Run: headless pygame with SDL's dummy video driver; simulated clock (each Clock.tick advances the game by its frame time, no real sleeping); random seed 0; keys injected as events and as key.get_pressed() state; no mouse input.
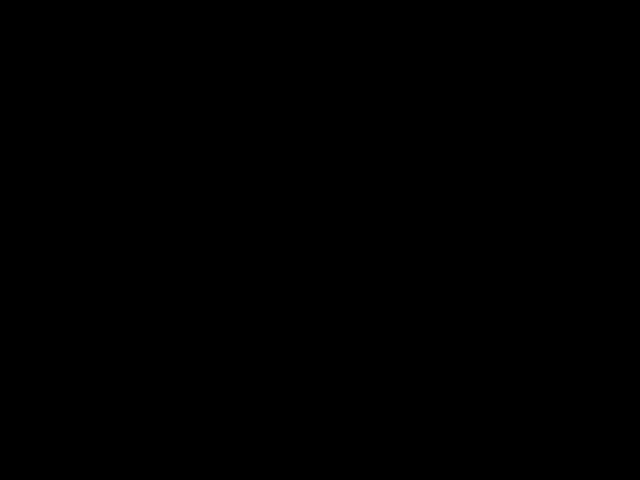
Frame 1 of 4 · flips 1–60 · no input
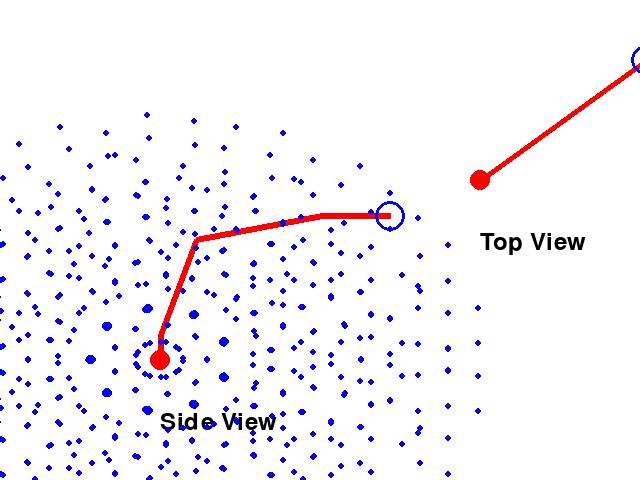
Frame 2 of 4 · flips 61–180 · tapped SPACE, RETURN · held RIGHT (→), D
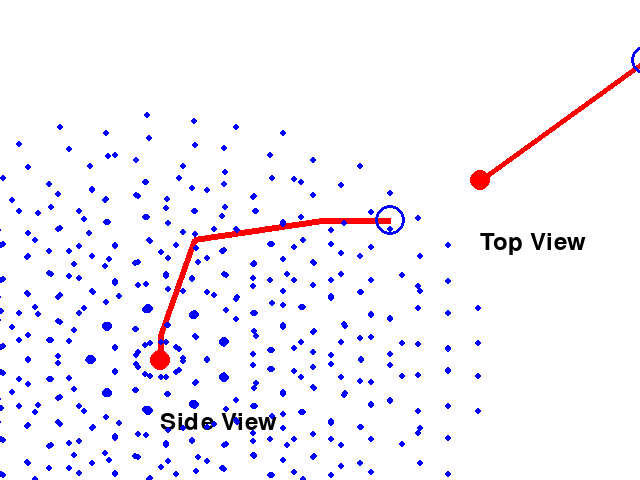
Frame 3 of 4 · flips 181–300 · held DOWN (↓), S
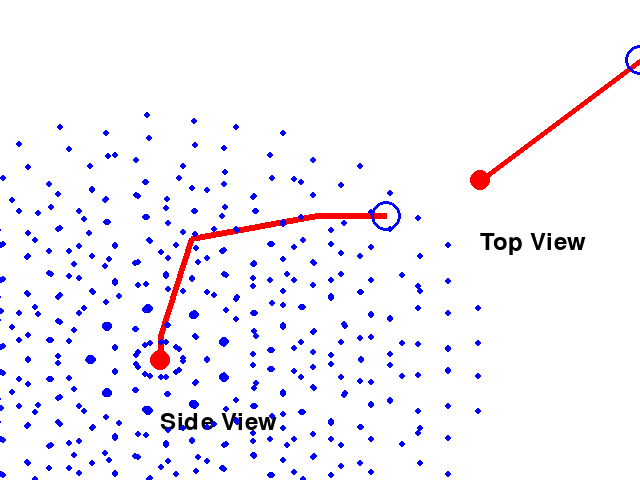
Frame 4 of 4 · flips 301–420 · held LEFT (←), A, UP (↑), W

The pygame program that drew these frames:

############################################################
############SCRB 2019 INVERSE KINEMATICS PACKAGE############
############################################################

#This code uses a closed form solution to determine the orientation of the
#joints of a planar RRR arm for its end effector to reach a given point.For
#more information about workings of the code, contact Maxim Kaller.

import math
import pygame


############MANIPULATOR PHYSICAL PARAMETERS############


#LENGTHS:
rover_height = 0.366 #m
base_length = 0.103 #m
proximal_length = 0.413 #m
distal_length = 0.406 #m
wrist_length = 0.072 + 0.143 #m (until tip of fingers)
length_array = [base_length, proximal_length, distal_length, wrist_length]

#ANGLES (IN RADIANS):
proximal_max_angle = math.pi
proximal_min_angle = -math.pi
distal_max_angle = math.pi
distal_min_angle = -math.pi
wrist_max_angle = math.pi
wrist_min_angle = -math.pi
minmax = [[0,0], [proximal_min_angle,proximal_max_angle], [distal_min_angle, distal_max_angle], [wrist_min_angle, wrist_max_angle]]


###################PYGAME PARAMETERS###################
Window_X = 640
Window_Y = 480
increment = 0.02

BLACK = (  0,   0,   0)
WHITE = (255, 255, 255)
BLUE =  (  0,   0, 255)
GREEN = (  0, 255,   0)
RED =   (255,   0,   0)

###############PYGAME FUNCTIONS###############
# expected input: array of points for path from start to end
def draw(self, pts):
	for i in range(pts):
		pygame.draw.line(self.screen, self.color, self.projected_position[i][0], self.projected_position[i][1], self.width)

def drawText(screen, text, color, pos):
	font = pygame.font.Font(None, 36)
	text_surface = font.render(text, True, color)
	screen.blit(text_surface, pos)

def UpdateArmSideValues(angles):

	base_start_point = [0,0]
	base_end_point = [base_start_point[0], base_start_point[1] - base_length]
	proximal_start_point = base_end_point
	proximal_end_point =  [proximal_start_point[0] + proximal_length * math.cos(angles[1]) , proximal_start_point[1] - proximal_length * math.sin(angles[1])]
	distal_start_point = proximal_end_point
	distal_end_point =  [distal_start_point[0] + distal_length * math.cos(angles[1] + angles[2]) , distal_start_point[1] - distal_length * math.sin(angles[1] + angles[2])]
	wrist_start_point = distal_end_point
	wrist_end_point = [wrist_start_point[0] + wrist_length * math.cos(angles[1] + angles[2] + angles[3]) , wrist_start_point[1] - wrist_length * math.sin(angles[1] + angles[2] + angles[3])]

	return [ [base_start_point, base_end_point], [proximal_start_point, proximal_end_point], [distal_start_point, distal_end_point] , [wrist_start_point, wrist_end_point] ]


def UpdateArmTopValues(angles):
	arm_start_point = [0,0]
	arm_radius = proximal_length * math.cos(angles[1]) + distal_length * math.cos(angles[1] + angles[2]) + wrist_length * math.cos(angles[1] + angles[2] + angles[3])
	arm_end_point = [arm_radius * math.cos(angles[0]), -arm_radius * math.sin(angles[0])]

	return [[arm_start_point, arm_end_point]]

def GenerateRepresentativeCoordinates(PointArray, offset_x, offset_y, size = 4):
	Scale_Factor = 0.5

	if size is 0:
		resized_array = [0,0]
		resized_array[0] = int(PointArray[0] * Window_X * Scale_Factor + offset_x)
		resized_array[1] = int(- PointArray[1] * Window_Y * Scale_Factor + offset_y)
	else:
		resized_array = [ [[0,0],[0,0]] for x in range(size)]
		for i in range(0,size):
			resized_array[i][0][0] = PointArray[i][0][0] * Window_X * Scale_Factor + offset_x
			resized_array[i][0][1] = PointArray[i][0][1] * Window_Y * Scale_Factor + offset_y
			resized_array[i][1][0] = PointArray[i][1][0] * Window_X * Scale_Factor + offset_x
			resized_array[i][1][1] = PointArray[i][1][1] * Window_Y * Scale_Factor + offset_y

	return resized_array


################PYGAME CLASSES################
class ProjectionView:
	def __init__(self, color, X, Y, screen, actual_position = 0, projected_position = 0, width = 6, font = 'verdana12'):
		self.color = color
		self.width = width
		self.X = X
		self.Y = Y
		self.screen = screen
        #MISSING FUNCTIONALITY FOR X AND Y


class Arm:
	def __init__(self, joint_num, link_array, angle_minmax, setangles = 0, sample = 10):
		self.joint_num = joint_num
		self.link = link_array
		self.minmax = angle_minmax
		self.workspace_sample_size = sample
		workspace = [[0,0] for x in range(pow(self.workspace_sample_size,3))]
		if (setangles is 0):
			self.setangles = [self.minmax[i][0] for i in range(self.joint_num)]
		else:
			self.setangles = setangles

		self.altangles = None


	def ComputeWorkspace(self):
		pt = [[0,0] for x in range(pow(self.workspace_sample_size,3))]
		incremented_angle = [0,0,0]

		for j1 in range(self.workspace_sample_size):
			incremented_angle[0] = self.minmax[1][0] + j1*(self.minmax[1][1] - self.minmax[1][0])/(self.workspace_sample_size - 1)
			for j2 in range(self.workspace_sample_size):
				incremented_angle[1] = self.minmax[2][0] + j2*(self.minmax[2][1] - self.minmax[2][0])/(self.workspace_sample_size - 1)
				for j3 in range(self.workspace_sample_size):
						incremented_angle[2] = self.minmax[3][0] + j3*(self.minmax[3][1] - self.minmax[3][0])/(self.workspace_sample_size - 1)

						pt[ self.workspace_sample_size * self.workspace_sample_size * j1 + self.workspace_sample_size * j2 + j3][0] = self.link[1] * math.cos(incremented_angle[0]) + self.link[2] * math.cos(incremented_angle[1] + incremented_angle[0]) + self.link[3] * math.cos(incremented_angle[2] + incremented_angle[1] + incremented_angle[0])
						pt[ self.workspace_sample_size * self.workspace_sample_size * j1 + self.workspace_sample_size * j2 + j3][1] = self.link[0]-self.link[0] - self.link[1] * math.sin(-math.pi + incremented_angle[0]) - self.link[2] * math.sin(incremented_angle[1] + incremented_angle[0]) - self.link[3] * math.sin(incremented_angle[2] + incremented_angle[1] + incremented_angle[0])
		self.workspace = pt


	def ComputeIK(self, X, Y, Z, wrist_angle = -1):
		if self.joint_num is 4:
			solution_angles = [[0,0,0,0], [0,0,0,0]]
			solution_usable = [True, True]

			#Base rotation CALCULATION
			solution_angles[0][0] = solution_angles[1][0] = math.atan( Z/X)
			R = math.sqrt( pow(X,2) + pow(Z,2) )
			if (X <= 0 and Z <= 0):
				solution_angles[0][0] += math.pi
				solution_angles[1][0] += math.pi
			elif (X <= 0):
				#R *= -1
				solution_angles[0][0] += math.pi
				solution_angles[1][0] += math.pi
			#if (Z <= 0):
				#R *= -1
				#solution_angles[0][0] += math.pi
				#solution_angles[1][0] += math.pi
			if(wrist_angle is -1):
				beta = math.atan2(Y - self.link[0] , R) #Calculates beta, which is the sum of the angles of all links
				Wrist_X = R - self.link[3]  * math.cos(beta) #Calculates wrist X coordinate
				Wrist_Y = (Y - self.link[0] ) - self.link[3]  * math.sin(beta) #Calculates wrist Y coordinate
			else:
				Wrist_X = R - self.link[3]  * math.cos(wrist_angle) #Calculates wrist X coordinate
				Wrist_Y = (Y - self.link[0] ) - self.link[3] * math.sin(wrist_angle) #Calculates wrist Y coordinate
				beta = math.atan2(Wrist_Y  , Wrist_X) #Calculates beta, which is the sum of the angles of all links

			if math.sqrt(pow(Wrist_X,2) + pow(Wrist_Y,2)) > self.link[1]  + self.link[2]:
				print('ERROR: SET POINT BEYOND ARM WORKSPACE')

			else:
				cosine_distal_angle = (pow(Wrist_X,2) + pow(Wrist_Y,2) - pow(self.link[1],2) - pow(self.link[2],2))/(2 * self.link[1] * self.link[2])
				solution_angles[0][2] = math.acos(cosine_distal_angle)
				solution_angles[1][2] = -solution_angles[0][2]


				#Calculate phi: Angle between tangent line and proximal link
				aphi = (pow(Wrist_X,2) + pow(Wrist_Y,2) + pow(self.link[1],2) - pow(self.link[2],2))/(2 * math.sqrt(pow(Wrist_X,2) + pow(Wrist_Y,2)) * self.link[1])
				phi = math.acos(aphi)

				#Depending on the configuration of the arm, phi and beta can be used to
				#find the second angle

				if solution_angles[0][2] <= 0:
					solution_angles[0][1] = beta + phi
					solution_angles[1][1] = beta - phi
				else:
					solution_angles[0][1] = beta - phi
					solution_angles[1][1] = beta + phi

				if(wrist_angle is -1):
					solution_angles[0][3] = beta - (solution_angles[0][1] + solution_angles[0][2])
					solution_angles[1][3] = beta - (solution_angles[1][1] + solution_angles[1][2])
				else:
					solution_angles[0][3] = wrist_angle - (solution_angles[0][1] + solution_angles[0][2])
					solution_angles[1][3] = wrist_angle - (solution_angles[1][1] + solution_angles[1][2])

				#ELIMIATION OF ONE OF THE ANGLE SETS

				for i in range(1,4):
					if solution_angles[0][i] > minmax[i][1] or solution_angles[0][1] < minmax[i][0]:
						solution_usable[0] = False
						solution = 1
					if solution_angles[1][i] > minmax[i][1] or solution_angles[1][1] < minmax[i][0]:
						solution_usable[1] = False
						solution = 0

					if (solution_usable[0] is False) and (solution_usable[1] is False):
						print('Error: No arm configuration available for specified set point')

					elif (solution_usable[0] is True) and (solution_usable[1] is True):
						error0 = pow(solution_angles[0][1] - self.setangles[1],2) + pow(solution_angles[0][2] - self.setangles[2],2) + pow(solution_angles[0][3] - self.setangles[3],2)
						error1 = pow(solution_angles[1][1] - self.setangles[1],2) + pow(solution_angles[1][2] - self.setangles[2],2) + pow(solution_angles[1][3] - self.setangles[3],2)
						if error0 > error1:
							solution = 1

						else:
							solution = 0

						self.setangles = solution_angles[solution]
						alt_solution = abs(solution - 1)
						if solution_usable[alt_solution] is True:
							self.altangles = solution_angles[abs(solution - 1)]
						else:
							self.altangles = None





#########################MAIN#########################
#################PYGAME INIT#################
pygame.init()
pygame.font.init()
screen = pygame.display.set_mode((Window_X,Window_Y))
pygame.display.set_caption("Inverse Kinematics Module")

Sideview = ProjectionView(RED, Window_X/4, 3*Window_Y/4, screen)
Topview = ProjectionView(RED, 3*Window_X/4, 3*Window_Y/8, screen)

Asimov = Arm(4, length_array, minmax)


done = False
clock = pygame.time.Clock()

set_point = [0.5, 0.6, 0.5]
wrist_angle = 0

workspace_enable = True
if workspace_enable:
	Asimov.ComputeWorkspace()
	workspace_rep = Asimov.workspace
	for i in range(0, int(math.pow(Asimov.workspace_sample_size,3))):
	    workspace_rep[i] = GenerateRepresentativeCoordinates(Asimov.workspace[i] , Sideview.X, Sideview.Y, 0)
		#NOT IDEAL, TO CHANGE
#################PYGAME LOOP#################
while not done:

	#Check if user closed window
    clock.tick(10)
    for event in pygame.event.get():
    	if event.type == pygame.QUIT:
            done=True
    	if event.type == pygame.KEYDOWN:
            	if event.key == pygame.K_UP:
            		set_point[1] += increment
            	if event.key == pygame.K_DOWN:
            		set_point[1] -= increment
            	if event.key == pygame.K_RIGHT:
            		set_point[0] += increment
            	if event.key == pygame.K_LEFT:
            		set_point[0] -= increment
            	if event.key == pygame.K_PERIOD:
            		set_point[2] += increment
            	if event.key == pygame.K_COMMA:
            		set_point[2] -= increment

		#Update arm view
    	screen.fill(WHITE)

	#INVERSE KINEMATICS MODE
    	set_point_2D = [math.sqrt( pow(set_point[0],2) + pow(set_point[2],2) ), set_point[1]]
    	#if (set_point[0] <= 0 and set_point[2] <= 0):
    		#Bset_point_2D[0] *= -1
    	top_point = [set_point[0], set_point[2]]
    	Asimov.ComputeIK(set_point[0], set_point[1], set_point[2] , wrist_angle)


		#Sideview
    	Sideview.actual_position = UpdateArmSideValues(Asimov.setangles)
    	Sideview.projected_position = GenerateRepresentativeCoordinates(Sideview.actual_position, Sideview.X, Sideview.Y)
    	draw(Sideview, 4)
    	pygame.draw.circle(screen, RED, [int(Sideview.projected_position[0][0][0]),int(Sideview.projected_position[0][0][1])] , 10)
    	drawText(screen, "Side View", BLACK, [Sideview.X, Sideview.Y + 50])


		#Topview
    	Topview.actual_position = UpdateArmTopValues(Asimov.setangles)
    	Topview.projected_position = GenerateRepresentativeCoordinates(Topview.actual_position, Topview.X, Topview.Y, 1)
    	draw(Topview, 1)
    	pygame.draw.circle(screen, RED, [int(Topview.projected_position[0][0][0]),int(Topview.projected_position[0][0][1])] , 10)
    	drawText(screen, "Top View", BLACK, [Topview.X, Topview.Y + 50])

		#Draw a circle around target point
    	desired_side_point = GenerateRepresentativeCoordinates(set_point_2D , Sideview.X, Sideview.Y, 0)
    	pygame.draw.circle(screen, BLUE, desired_side_point , 15, 3)

    	desired_top_point = GenerateRepresentativeCoordinates(top_point , Topview.X, Topview.Y, 0)
    	pygame.draw.circle(screen, BLUE, desired_top_point , 15, 3)

	#WORKSPACE MODE
    	if workspace_enable is True:
    		for i in range(0, int(math.pow(Asimov.workspace_sample_size,3))):
    			pygame.draw.circle(screen, BLUE, workspace_rep[i] , 3)


	#This is required to update the display
    pygame.display.flip()

pygame.quit()
